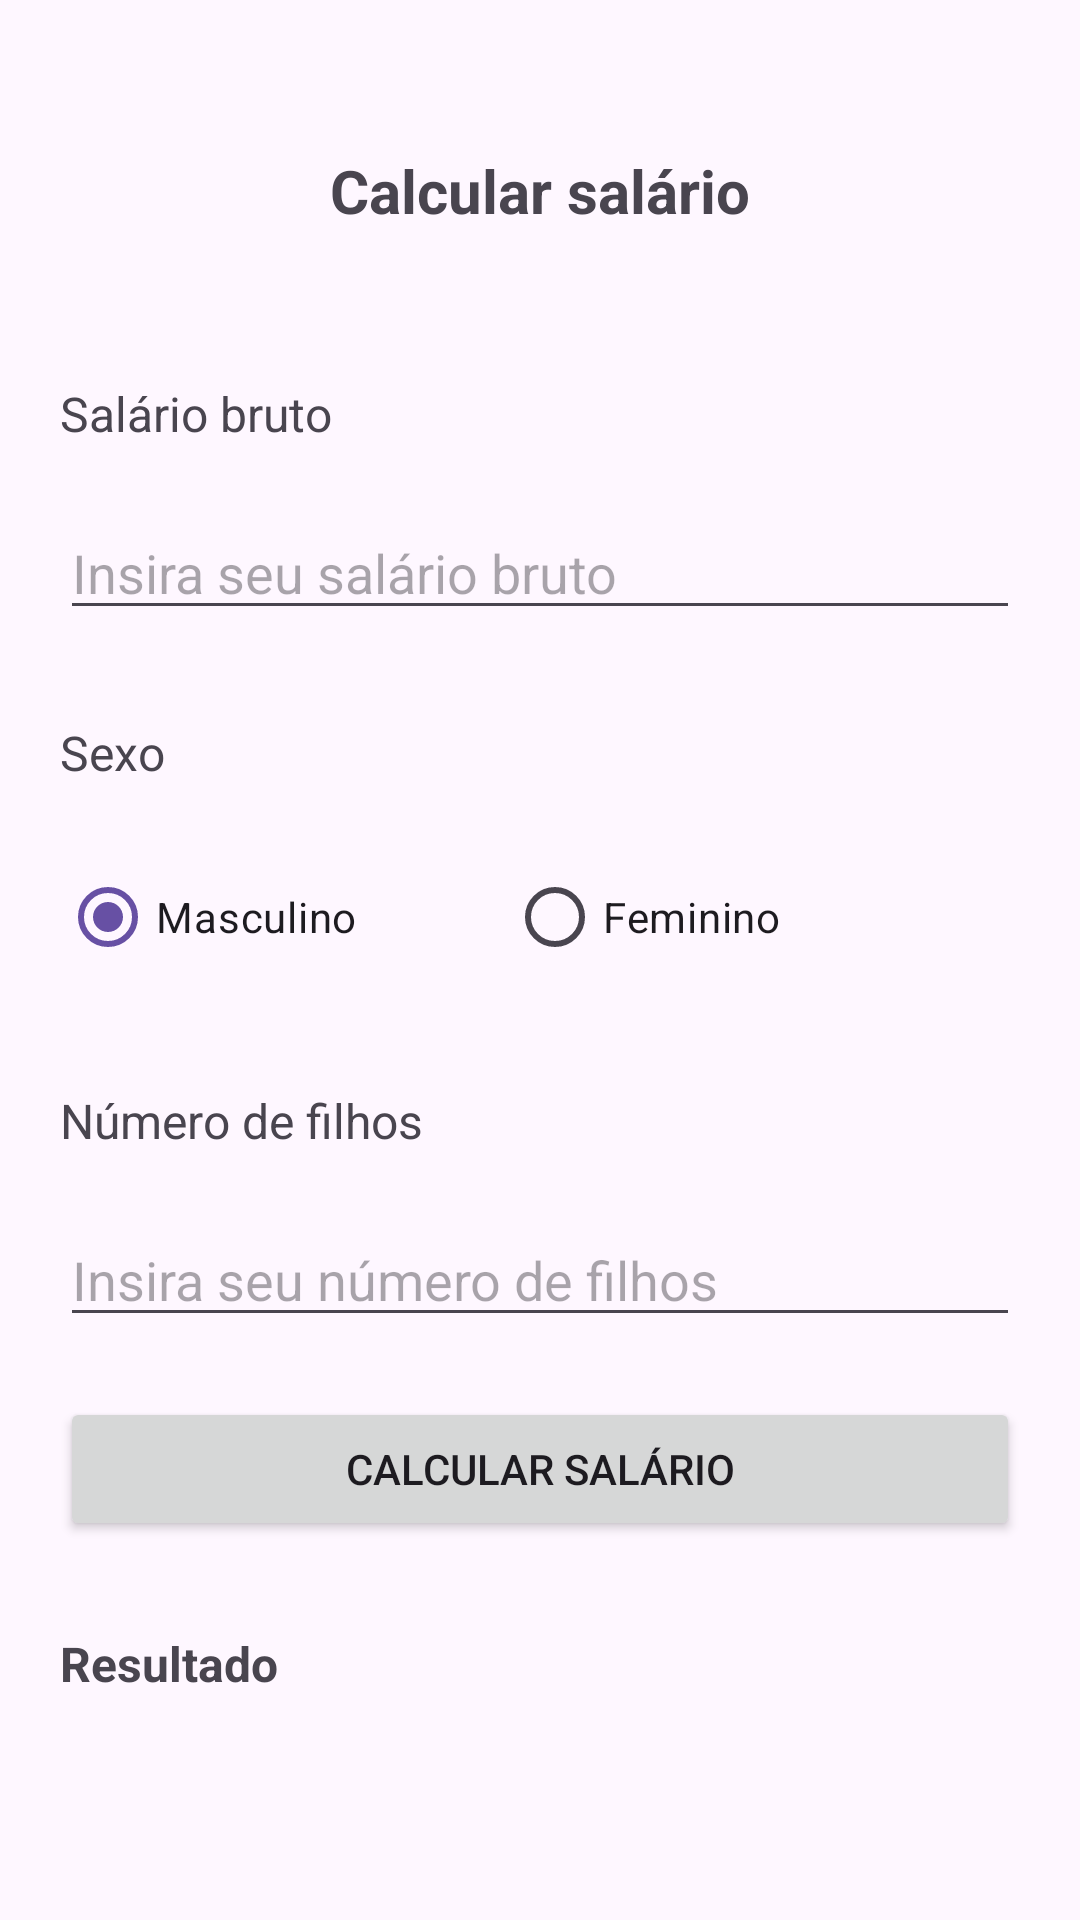

This screen was rendered from an Android layout file. Write that file and the resources it references.
<!-- AndroidManifest.xml: application theme Theme.AppCalculadoraSalario -->
<!-- res/layout/activity_principal.xml -->
<?xml version="1.0" encoding="utf-8"?>
<androidx.constraintlayout.widget.ConstraintLayout xmlns:android="http://schemas.android.com/apk/res/android"
    xmlns:app="http://schemas.android.com/apk/res-auto"
    xmlns:tools="http://schemas.android.com/tools"
    android:layout_width="match_parent"
    android:layout_height="match_parent">

    <TextView
        android:id="@+id/textView9"
        android:layout_width="wrap_content"
        android:layout_height="wrap_content"
        android:layout_marginStart="20dp"
        android:layout_marginTop="50dp"
        android:layout_marginEnd="20dp"
        android:text="Calcular salário"
        android:textSize="20sp"
        android:textStyle="bold"
        app:layout_constraintEnd_toEndOf="parent"
        app:layout_constraintStart_toStartOf="parent"
        app:layout_constraintTop_toTopOf="parent" />

    <TextView
        android:id="@+id/textView10"
        android:layout_width="match_parent"
        android:layout_height="wrap_content"
        android:layout_marginStart="20dp"
        android:layout_marginTop="50dp"
        android:layout_marginEnd="20dp"
        android:text="Salário bruto"
        android:textSize="16sp"
        app:layout_constraintEnd_toEndOf="parent"
        app:layout_constraintStart_toStartOf="parent"
        app:layout_constraintTop_toBottomOf="@+id/textView9" />

    <EditText
        android:id="@+id/edtSalarioBruto"
        android:layout_width="match_parent"
        android:layout_height="wrap_content"
        android:layout_marginStart="20dp"
        android:layout_marginTop="20dp"
        android:layout_marginEnd="20dp"
        android:ems="10"
        android:hint="Insira seu salário bruto"
        android:inputType="text"
        app:layout_constraintEnd_toEndOf="parent"
        app:layout_constraintStart_toStartOf="parent"
        app:layout_constraintTop_toBottomOf="@+id/textView10" />

    <RadioGroup
        android:id="@+id/rgOpcoes"
        android:layout_width="296dp"
        android:layout_height="61dp"
        android:layout_marginStart="20dp"
        android:layout_marginTop="20dp"
        android:orientation="horizontal"
        app:layout_constraintStart_toStartOf="parent"
        app:layout_constraintTop_toBottomOf="@+id/textView11">

        <RadioButton
            android:id="@+id/radioMasculino"
            android:layout_width="149dp"
            android:layout_height="wrap_content"
            android:checked="true"
            android:text="Masculino" />

        <RadioButton
            android:id="@+id/radioFeminino"
            android:layout_width="142dp"
            android:layout_height="wrap_content"
            android:text="Feminino" />
    </RadioGroup>

    <TextView
        android:id="@+id/textView11"
        android:layout_width="match_parent"
        android:layout_height="wrap_content"
        android:layout_marginStart="20dp"
        android:layout_marginTop="30dp"
        android:layout_marginEnd="20dp"
        android:text="Sexo"
        android:textSize="16sp"
        app:layout_constraintEnd_toEndOf="parent"
        app:layout_constraintStart_toStartOf="parent"
        app:layout_constraintTop_toBottomOf="@+id/edtSalarioBruto" />

    <TextView
        android:id="@+id/textView12"
        android:layout_width="match_parent"
        android:layout_height="wrap_content"
        android:layout_marginStart="20dp"
        android:layout_marginTop="20dp"
        android:layout_marginEnd="20dp"
        android:text="Número de filhos"
        android:textSize="16sp"
        app:layout_constraintEnd_toEndOf="parent"
        app:layout_constraintStart_toStartOf="parent"
        app:layout_constraintTop_toBottomOf="@+id/rgOpcoes" />

    <EditText
        android:id="@+id/edtFilhos"
        android:layout_width="match_parent"
        android:layout_height="wrap_content"
        android:layout_marginStart="20dp"
        android:layout_marginTop="20dp"
        android:layout_marginEnd="20dp"
        android:ems="10"
        android:hint="Insira seu número de filhos"
        android:inputType="number"
        app:layout_constraintEnd_toEndOf="parent"
        app:layout_constraintStart_toStartOf="parent"
        app:layout_constraintTop_toBottomOf="@+id/textView12" />

    <Button
        android:id="@+id/btnCalcular"
        android:layout_width="match_parent"
        android:layout_height="wrap_content"
        android:layout_marginStart="20dp"
        android:layout_marginTop="20dp"
        android:layout_marginEnd="20dp"
        android:text="Calcular salário"
        app:layout_constraintEnd_toEndOf="parent"
        app:layout_constraintStart_toStartOf="parent"
        app:layout_constraintTop_toBottomOf="@+id/edtFilhos" />

    <TextView
        android:id="@+id/txtResp"
        android:layout_width="match_parent"
        android:layout_height="wrap_content"
        android:layout_marginStart="20dp"
        android:layout_marginTop="30dp"
        android:text="Resultado"
        android:textSize="16sp"
        android:textStyle="bold"
        app:layout_constraintEnd_toEndOf="parent"
        app:layout_constraintHorizontal_bias="0.0"
        app:layout_constraintStart_toStartOf="parent"
        app:layout_constraintTop_toBottomOf="@+id/btnCalcular" />

</androidx.constraintlayout.widget.ConstraintLayout>
<!-- resources referenced by this layout -->
<resources>
  <style name="Theme.AppCalculadoraSalario" parent="Base.Theme.AppCalculadoraSalario" />
  <style name="Base.Theme.AppCalculadoraSalario" parent="Theme.Material3.DayNight.NoActionBar">
          
          
      </style>
</resources>
